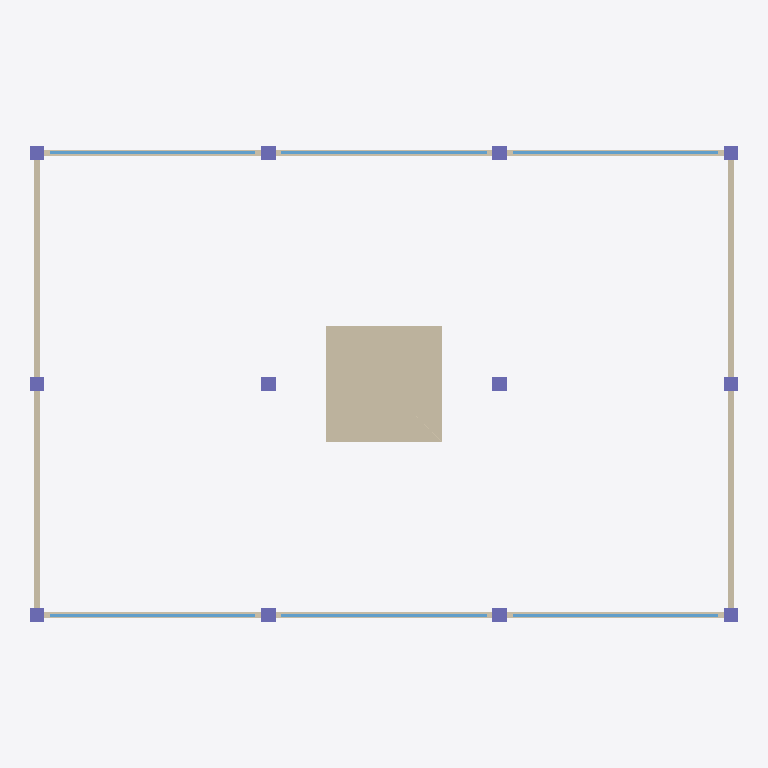
Plan cut of the same IFC building model at storey 'Piso 05' (level 0.01 m, cut at 1.41 m), seen from above with north up, elements coloured by IFC class: 12 columns (violet), 11 walls (beige), 6 windows (light blue). Cut surfaces are drawn darker.
Extent 24.6 m × 16.6 m × 35.8 m (x, y, z). Storeys (12): Piso 01 at 0.00 m; Piso 02 at 0.00 m; Piso 03 at 0.01 m; Piso 04 at 0.01 m; Piso 05 at 0.01 m; Piso 06 at 0.01 m; Piso 07 at 0.02 m; Piso 08 at 0.02 m; Piso 09 at 0.02 m; Piso 10 at 0.03 m; Piso 11 at 0.03 m; Piso 12 at 0.03 m. Elements (352): 155 IfcWall, 144 IfcColumn, 42 IfcWindow, 11 IfcSlab.

HEADER;
FILE_DESCRIPTION(('ViewDefinition[DesignTransferView]'),'2;1');
FILE_NAME('/dev/null','2026-10-09T14:56:06-05:00',(''),(''),'IfcOpenShell 0.8.5','IfcOpenShell 0.8.5','Nobody');
FILE_SCHEMA(('IFC4'));
ENDSEC;
DATA;
#1=IFCPROJECT('2fo_yjeTfEOw7CQJdogXco',$,'Torre Mirador (demo)',$,$,$,$,(#10),#5);
#12=IFCSITE('3l0rOn69z3zAg72YypNRKv',$,'Lote',$,$,$,$,$,$,$,$,$,$,$);
#13=IFCBUILDING('3NQicg$2T3jBI2ya0ktir8',$,'Torre Mirador',$,$,$,$,$,$,$,$,$);
#34=IFCBUILDINGSTOREY('1iiC29i7j7zPA9r0UMLoO$',$,'Piso 01',$,$,$,$,$,$,0.0);
#865=IFCBUILDINGSTOREY('2IXlo$BXP2VhzuSe1MZJTP',$,'Piso 02',$,$,$,$,$,$,3.0);
#1695=IFCBUILDINGSTOREY('0EIfPCHKXBiRhPZep44jGp',$,'Piso 03',$,$,$,$,$,$,6.0);
#2525=IFCBUILDINGSTOREY('0FX37Dy3nBsuyaByIMJ7kX',$,'Piso 04',$,$,$,$,$,$,9.0);
#3355=IFCBUILDINGSTOREY('1LPejrlhr99xgzmq3suyon',$,'Piso 05',$,$,$,$,$,$,12.0);
#4185=IFCBUILDINGSTOREY('2ZCupQXEbASf3nh06XZRQL',$,'Piso 06',$,$,$,$,$,$,15.0);
#5015=IFCBUILDINGSTOREY('1eXG8MOUT04wqXMCVwBZIi',$,'Piso 07',$,$,$,$,$,$,18.0);
#5845=IFCBUILDINGSTOREY('1_Evpb9ojFKvZoKNGZ6Yub',$,'Piso 08',$,$,$,$,$,$,21.0);
#6537=IFCBUILDINGSTOREY('1BpqrskLT4e8JG6UnRzBPg',$,'Piso 09',$,$,$,$,$,$,24.0);
#7229=IFCBUILDINGSTOREY('1pFI2SHkbB4vL0w50garyL',$,'Piso 10',$,$,$,$,$,$,27.0);
#7553=IFCBUILDINGSTOREY('1gCYnfIff7DuQzcOkKSjbz',$,'Piso 11',$,$,$,$,$,$,30.0);
#7877=IFCBUILDINGSTOREY('1pcrX$12f6twLzJTFWon0h',$,'Piso 12',$,$,$,$,$,$,33.0);
#336=IFCWALL('3IyZxsuNv0F9WWeVhpAnT4',$,'Muro núcleo',$,'Muro concreto e=20',#358,#347,'100014',$);
#773=IFCWALL('3qBeCbvVL04fWmoD4981i6',$,'Muro fachada occidente',$,'Mampostería e=20',#795,#784,'100033',$);
#819=IFCWALL('2CUFFmuyT2Vx25nFxGzfv_',$,'Muro fachada occidente',$,'Mampostería e=20',#841,#830,'100035',$);
#796=IFCWALL('2heij7Xw13rf3a3SgdtPq_',$,'Muro fachada oriente',$,'Mampostería e=20',#818,#807,'100034',$);
#842=IFCWALL('30Vbmmf1n1ce1bp_F3xOca',$,'Muro fachada oriente',$,'Mampostería e=20',#864,#853,'100036',$);
#359=IFCWALL('0w6lNp5dbDg87GnGXiR1XG',$,'Muro fachada sur',$,'Mampostería e=20',#381,#370,'100015',$);
#428=IFCWALL('0Q7Ngv3$11ufRx8oCgzlAe',$,'Muro fachada norte',$,'Mampostería e=20',#450,#439,'100018',$);
#635=IFCWALL('0ShxyEnCjB$vbbwkvH5DFf',$,'Muro fachada sur',$,'Mampostería e=20',#657,#646,'100027',$);
#704=IFCWALL('2J3v7S3xb2nAWn8dDCCui5',$,'Muro fachada norte',$,'Mampostería e=20',#726,#715,'100030',$);
#497=IFCWALL('2j_0_b9YvBEgmHCfjrMpdH',$,'Muro fachada sur',$,'Mampostería e=20',#519,#508,'100021',$);
#566=IFCWALL('2UsR8Pex5BFvqyjYkjkG3P',$,'Muro fachada norte',$,'Mampostería e=20',#588,#577,'100024',$);
#520=IFCWINDOW('1BdnhtFVH4bA9aukSlmv8W',$,'Ventana sur',$,'Ventana piso-techo',#542,#531,'100022',$,$,$,$,$);
#589=IFCWINDOW('0pg1gJnpX9Kxr7OUrKocvM',$,'Ventana norte',$,'Ventana piso-techo',#611,#600,'100025',$,$,$,$,$);
#382=IFCWINDOW('0wIYKD_HXAceyW9YpKgdN$',$,'Ventana sur',$,'Ventana piso-techo',#404,#393,'100016',$,$,$,$,$);
#451=IFCWINDOW('2XKGc$0Pf73A2BBA65qhwl',$,'Ventana norte',$,'Ventana piso-techo',#473,#462,'100019',$,$,$,$,$);
#658=IFCWINDOW('2fLeGDB_L358skGSYyjbN7',$,'Ventana sur',$,'Ventana piso-techo',#680,#669,'100028',$,$,$,$,$);
#727=IFCWINDOW('2yY5AoeKL20vIrXgM35QXv',$,'Ventana norte',$,'Ventana piso-techo',#749,#738,'100031',$,$,$,$,$);
#106=IFCCOLUMN('2uxk9PqC534Ri_dcGW03Iu',$,'Columna C2A',$,'Columna 50x50',#128,#117,'100004',$);
#152=IFCCOLUMN('12WF4kA8j4Lh$9c1bl4XBv',$,'Columna C2C',$,'Columna 50x50',#174,#163,'100006',$);
#129=IFCCOLUMN('1sI6TDvRPDrOx26TyABlcT',$,'Columna C2B',$,'Columna 50x50',#151,#140,'100005',$);
#198=IFCCOLUMN('1AuWmBurH5Yf7Y1K7IVWYL',$,'Columna C3B',$,'Columna 50x50',#220,#209,'100008',$);
#175=IFCCOLUMN('1orMrMg850eOFqz7px3aRb',$,'Columna C3A',$,'Columna 50x50',#197,#186,'100007',$);
#221=IFCCOLUMN('2sj_eAUcv8TeNbH7I8gkzn',$,'Columna C3C',$,'Columna 50x50',#243,#232,'100009',$);
#60=IFCCOLUMN('19w6EjDIL1UQjfi6Alnyqn',$,'Columna C1B',$,'Columna 50x50',#82,#71,'100002',$);
#36=IFCCOLUMN('1iHoPUE7j3hvvfAvuqMKGJ',$,'Columna C1A',$,'Columna 50x50',#59,#47,'100001',$);
#83=IFCCOLUMN('0nMlK7GLnFs8lr81abTj1_',$,'Columna C1C',$,'Columna 50x50',#105,#94,'100003',$);
#244=IFCCOLUMN('1VkDa5Snr5ywPS42Dwf8Nc',$,'Columna C4A',$,'Columna 50x50',#266,#255,'100010',$);
#290=IFCCOLUMN('2p9u9KAQPEeeoi9IseqzNj',$,'Columna C4C',$,'Columna 50x50',#312,#301,'100012',$);
#267=IFCCOLUMN('1inj2SrtzCKR$9pTd08aQG',$,'Columna C4B',$,'Columna 50x50',#289,#278,'100011',$);
ENDSEC;
